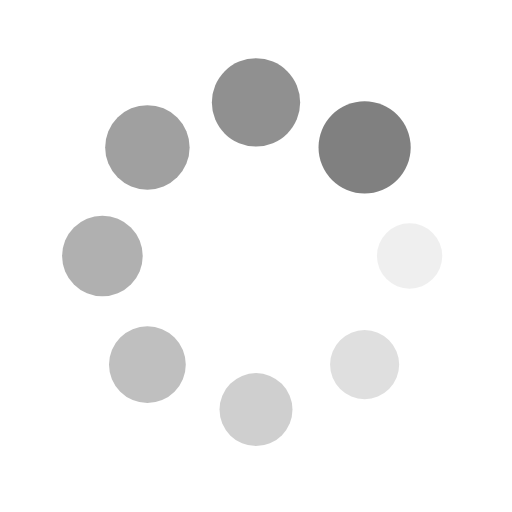
t = 0.00 s
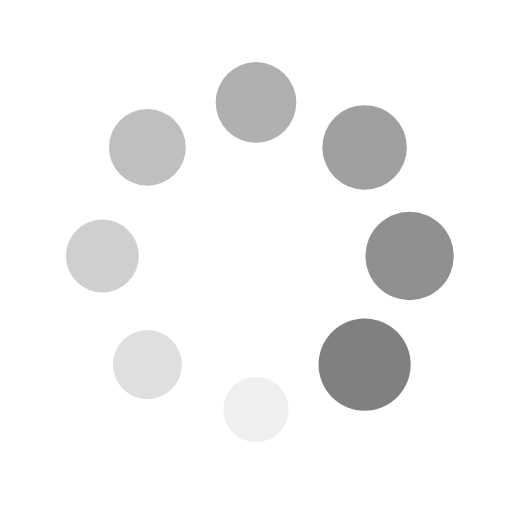
t = 0.25 s
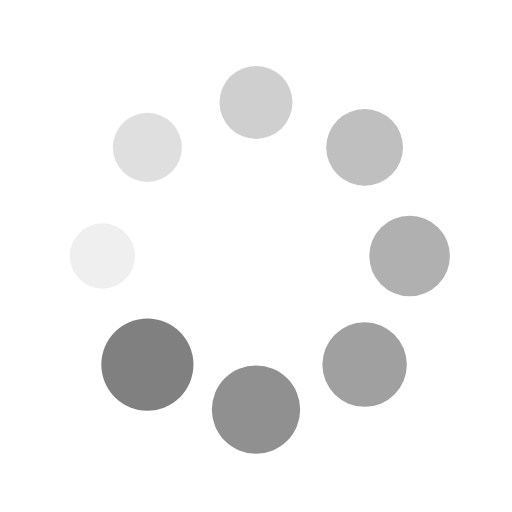
t = 0.50 s
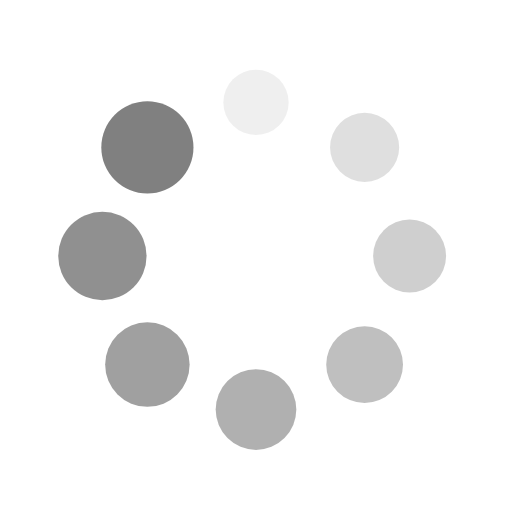
t = 0.75 s

The animated SVG that drew these frames (rendered in a browser with its animation timeline set to each time). Animation: 16 SMIL elements (animate=8,animateTransform=8); one cycle of 1.00 s, repeats indefinitely.

<?xml version="1.0" encoding="utf-8"?>
<svg xmlns="http://www.w3.org/2000/svg" xmlns:xlink="http://www.w3.org/1999/xlink" style="margin: auto; display: block; shape-rendering: auto;" width="200px" height="200px" viewBox="0 0 100 100" preserveAspectRatio="xMidYMid">
<g transform="translate(80,50)">
<g transform="rotate(0)">
<circle cx="0" cy="0" r="6" fill="grey" fill-opacity="1" transform="scale(1.49781 1.49781)">
  <animateTransform attributeName="transform" type="scale" begin="-0.875s" values="1.5 1.5;1 1" keyTimes="0;1" dur="1s" repeatCount="indefinite"></animateTransform>
  <animate attributeName="fill-opacity" keyTimes="0;1" dur="1s" repeatCount="indefinite" values="1;0" begin="-0.875s"></animate>
</circle>
</g>
</g><g transform="translate(71.21320343559643,71.21320343559643)">
<g transform="rotate(45)">
<circle cx="0" cy="0" r="6" fill="grey" fill-opacity="0.875" transform="scale(1.06031 1.06031)">
  <animateTransform attributeName="transform" type="scale" begin="-0.75s" values="1.5 1.5;1 1" keyTimes="0;1" dur="1s" repeatCount="indefinite"></animateTransform>
  <animate attributeName="fill-opacity" keyTimes="0;1" dur="1s" repeatCount="indefinite" values="1;0" begin="-0.75s"></animate>
</circle>
</g>
</g><g transform="translate(50,80)">
<g transform="rotate(90)">
<circle cx="0" cy="0" r="6" fill="grey" fill-opacity="0.75" transform="scale(1.12281 1.12281)">
  <animateTransform attributeName="transform" type="scale" begin="-0.625s" values="1.5 1.5;1 1" keyTimes="0;1" dur="1s" repeatCount="indefinite"></animateTransform>
  <animate attributeName="fill-opacity" keyTimes="0;1" dur="1s" repeatCount="indefinite" values="1;0" begin="-0.625s"></animate>
</circle>
</g>
</g><g transform="translate(28.786796564403577,71.21320343559643)">
<g transform="rotate(135)">
<circle cx="0" cy="0" r="6" fill="grey" fill-opacity="0.625" transform="scale(1.18531 1.18531)">
  <animateTransform attributeName="transform" type="scale" begin="-0.5s" values="1.5 1.5;1 1" keyTimes="0;1" dur="1s" repeatCount="indefinite"></animateTransform>
  <animate attributeName="fill-opacity" keyTimes="0;1" dur="1s" repeatCount="indefinite" values="1;0" begin="-0.5s"></animate>
</circle>
</g>
</g><g transform="translate(20,50.00000000000001)">
<g transform="rotate(180)">
<circle cx="0" cy="0" r="6" fill="grey" fill-opacity="0.5" transform="scale(1.24781 1.24781)">
  <animateTransform attributeName="transform" type="scale" begin="-0.375s" values="1.5 1.5;1 1" keyTimes="0;1" dur="1s" repeatCount="indefinite"></animateTransform>
  <animate attributeName="fill-opacity" keyTimes="0;1" dur="1s" repeatCount="indefinite" values="1;0" begin="-0.375s"></animate>
</circle>
</g>
</g><g transform="translate(28.78679656440357,28.786796564403577)">
<g transform="rotate(225)">
<circle cx="0" cy="0" r="6" fill="grey" fill-opacity="0.375" transform="scale(1.31031 1.31031)">
  <animateTransform attributeName="transform" type="scale" begin="-0.25s" values="1.5 1.5;1 1" keyTimes="0;1" dur="1s" repeatCount="indefinite"></animateTransform>
  <animate attributeName="fill-opacity" keyTimes="0;1" dur="1s" repeatCount="indefinite" values="1;0" begin="-0.25s"></animate>
</circle>
</g>
</g><g transform="translate(49.99999999999999,20)">
<g transform="rotate(270)">
<circle cx="0" cy="0" r="6" fill="grey" fill-opacity="0.25" transform="scale(1.37281 1.37281)">
  <animateTransform attributeName="transform" type="scale" begin="-0.125s" values="1.5 1.5;1 1" keyTimes="0;1" dur="1s" repeatCount="indefinite"></animateTransform>
  <animate attributeName="fill-opacity" keyTimes="0;1" dur="1s" repeatCount="indefinite" values="1;0" begin="-0.125s"></animate>
</circle>
</g>
</g><g transform="translate(71.21320343559643,28.78679656440357)">
<g transform="rotate(315)">
<circle cx="0" cy="0" r="6" fill="grey" fill-opacity="0.125" transform="scale(1.43531 1.43531)">
  <animateTransform attributeName="transform" type="scale" begin="0s" values="1.5 1.5;1 1" keyTimes="0;1" dur="1s" repeatCount="indefinite"></animateTransform>
  <animate attributeName="fill-opacity" keyTimes="0;1" dur="1s" repeatCount="indefinite" values="1;0" begin="0s"></animate>
</circle>
</g>
</g>
<!-- [ldio] generated by https://loading.io/ --></svg>
